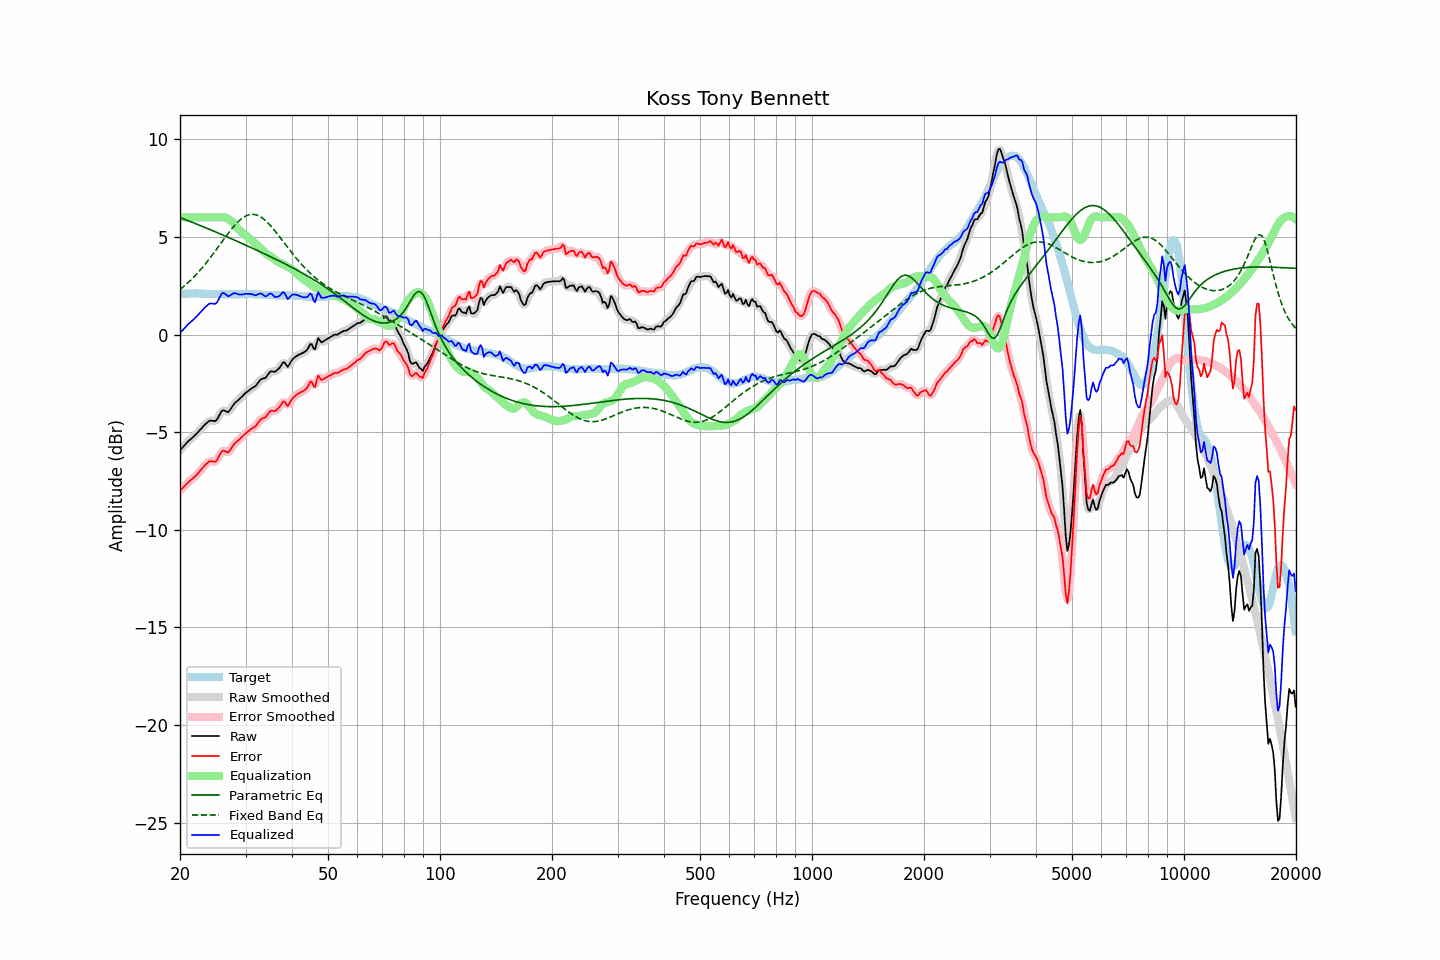

Values plotted in this chart, from the file beside it:
frequency, raw, error, smoothed, error_smoothed, equalization, parametric_eq, fixed_band_eq, equalized_raw, equalized_smoothed, target
20.00, -5.93, -7.99, -5.93, -8.00, 6.00, 5.99, 2.30, 0.07, 0.07, 2.07
20.20, -5.84, -7.91, -5.83, -7.91, 6.00, 5.96, 2.37, 0.16, 0.17, 2.08
20.40, -5.75, -7.83, -5.74, -7.83, 6.00, 5.93, 2.44, 0.25, 0.26, 2.09
20.61, -5.66, -7.75, -5.65, -7.74, 6.00, 5.90, 2.51, 0.34, 0.35, 2.09
20.81, -5.57, -7.66, -5.57, -7.66, 6.00, 5.86, 2.58, 0.43, 0.43, 2.10
21.02, -5.48, -7.57, -5.48, -7.58, 6.00, 5.83, 2.66, 0.52, 0.52, 2.10
21.23, -5.41, -7.51, -5.40, -7.51, 6.00, 5.80, 2.74, 0.59, 0.60, 2.11
21.44, -5.34, -7.44, -5.33, -7.44, 6.00, 5.77, 2.82, 0.66, 0.67, 2.11
21.66, -5.26, -7.36, -5.26, -7.37, 6.00, 5.74, 2.90, 0.74, 0.74, 2.11
21.87, -5.18, -7.29, -5.18, -7.29, 6.00, 5.70, 2.98, 0.82, 0.82, 2.11
22.09, -5.11, -7.22, -5.10, -7.21, 6.00, 5.67, 3.07, 0.89, 0.90, 2.11
22.31, -5.01, -7.13, -5.02, -7.13, 6.00, 5.64, 3.16, 0.99, 0.98, 2.11
22.54, -4.93, -7.03, -4.93, -7.03, 6.00, 5.60, 3.25, 1.07, 1.07, 2.10
22.76, -4.84, -6.93, -4.83, -6.93, 6.00, 5.57, 3.34, 1.16, 1.17, 2.09
22.99, -4.74, -6.83, -4.74, -6.83, 6.00, 5.54, 3.44, 1.26, 1.26, 2.09
23.22, -4.66, -6.75, -4.66, -6.74, 6.00, 5.50, 3.54, 1.34, 1.34, 2.09
23.45, -4.58, -6.66, -4.57, -6.66, 6.00, 5.47, 3.64, 1.42, 1.43, 2.08
23.69, -4.51, -6.59, -4.50, -6.58, 6.00, 5.43, 3.74, 1.49, 1.50, 2.08
23.92, -4.43, -6.51, -4.44, -6.52, 6.00, 5.40, 3.85, 1.57, 1.56, 2.08
24.16, -4.41, -6.49, -4.41, -6.49, 6.00, 5.37, 3.95, 1.59, 1.59, 2.08
24.40, -4.42, -6.50, -4.42, -6.50, 6.00, 5.33, 4.06, 1.59, 1.59, 2.08
24.65, -4.43, -6.51, -4.43, -6.51, 6.00, 5.30, 4.17, 1.58, 1.57, 2.08
24.89, -4.43, -6.51, -4.41, -6.49, 6.00, 5.26, 4.28, 1.56, 1.59, 2.08
25.14, -4.35, -6.43, -4.34, -6.41, 6.00, 5.23, 4.40, 1.64, 1.66, 2.08
25.39, -4.20, -6.27, -4.21, -6.28, 6.00, 5.19, 4.51, 1.79, 1.79, 2.07
25.65, -4.06, -6.12, -4.05, -6.12, 6.00, 5.16, 4.62, 1.95, 1.95, 2.07
25.91, -3.91, -5.98, -3.94, -6.00, 6.01, 5.12, 4.74, 2.10, 2.07, 2.07
26.16, -3.88, -5.94, -3.89, -5.96, 6.01, 5.08, 4.85, 2.13, 2.12, 2.07
26.43, -3.92, -5.98, -3.91, -5.98, 6.00, 5.05, 4.96, 2.08, 2.09, 2.06
26.69, -3.95, -6.01, -3.95, -6.01, 5.97, 5.01, 5.07, 2.02, 2.02, 2.06
26.96, -3.98, -6.04, -3.94, -6.01, 5.93, 4.98, 5.18, 1.95, 1.98, 2.06
27.23, -3.88, -5.94, -3.88, -5.94, 5.87, 4.94, 5.29, 1.99, 1.99, 2.06
27.50, -3.76, -5.82, -3.76, -5.82, 5.80, 4.91, 5.39, 2.04, 2.04, 2.06
27.77, -3.62, -5.69, -3.63, -5.69, 5.72, 4.87, 5.49, 2.10, 2.09, 2.06
28.05, -3.52, -5.58, -3.53, -5.59, 5.64, 4.83, 5.59, 2.12, 2.11, 2.06
28.33, -3.45, -5.50, -3.44, -5.50, 5.54, 4.80, 5.68, 2.10, 2.10, 2.06
28.62, -3.38, -5.44, -3.37, -5.43, 5.45, 4.76, 5.76, 2.07, 2.07, 2.06
28.90, -3.31, -5.37, -3.30, -5.37, 5.35, 4.72, 5.84, 2.05, 2.05, 2.07
29.19, -3.23, -5.29, -3.23, -5.29, 5.27, 4.69, 5.91, 2.05, 2.05, 2.07
29.48, -3.15, -5.21, -3.14, -5.21, 5.20, 4.65, 5.97, 2.05, 2.06, 2.06
29.78, -3.06, -5.13, -3.06, -5.13, 5.13, 4.61, 6.03, 2.07, 2.07, 2.07
30.08, -2.98, -5.05, -2.98, -5.06, 5.07, 4.57, 6.07, 2.09, 2.08, 2.07
30.38, -2.92, -4.99, -2.91, -4.99, 5.00, 4.54, 6.11, 2.09, 2.09, 2.07
30.68, -2.86, -4.93, -2.85, -4.92, 4.94, 4.50, 6.14, 2.08, 2.09, 2.07
30.99, -2.79, -4.86, -2.79, -4.86, 4.87, 4.46, 6.15, 2.08, 2.07, 2.07
31.30, -2.74, -4.80, -2.74, -4.81, 4.80, 4.42, 6.16, 2.06, 2.05, 2.07
31.61, -2.69, -4.75, -2.69, -4.75, 4.72, 4.39, 6.16, 2.03, 2.03, 2.07
31.93, -2.64, -4.70, -2.62, -4.68, 4.65, 4.35, 6.14, 2.01, 2.03, 2.06
32.24, -2.53, -4.59, -2.53, -4.59, 4.58, 4.31, 6.11, 2.04, 2.05, 2.05
32.57, -2.43, -4.48, -2.43, -4.48, 4.50, 4.27, 6.08, 2.08, 2.08, 2.05
32.89, -2.32, -4.36, -2.33, -4.38, 4.42, 4.23, 6.04, 2.11, 2.09, 2.05
33.22, -2.27, -4.30, -2.28, -4.32, 4.34, 4.20, 5.98, 2.07, 2.06, 2.04
33.55, -2.25, -4.28, -2.25, -4.28, 4.26, 4.16, 5.92, 2.01, 2.01, 2.04
33.89, -2.23, -4.25, -2.20, -4.23, 4.18, 4.12, 5.85, 1.95, 1.98, 2.02
34.23, -2.14, -4.16, -2.12, -4.14, 4.12, 4.08, 5.77, 1.98, 1.99, 2.02
34.57, -2.02, -4.04, -2.02, -4.04, 4.06, 4.04, 5.69, 2.05, 2.04, 2.02
34.92, -1.91, -3.93, -1.93, -3.95, 4.02, 4.00, 5.60, 2.11, 2.09, 2.02
35.27, -1.89, -3.90, -1.90, -3.91, 3.97, 3.96, 5.51, 2.08, 2.07, 2.02
35.62, -1.90, -3.91, -1.89, -3.91, 3.91, 3.92, 5.41, 2.01, 2.02, 2.01
35.97, -1.92, -3.93, -1.89, -3.90, 3.84, 3.88, 5.31, 1.92, 1.95, 2.01
... 635 more rows
